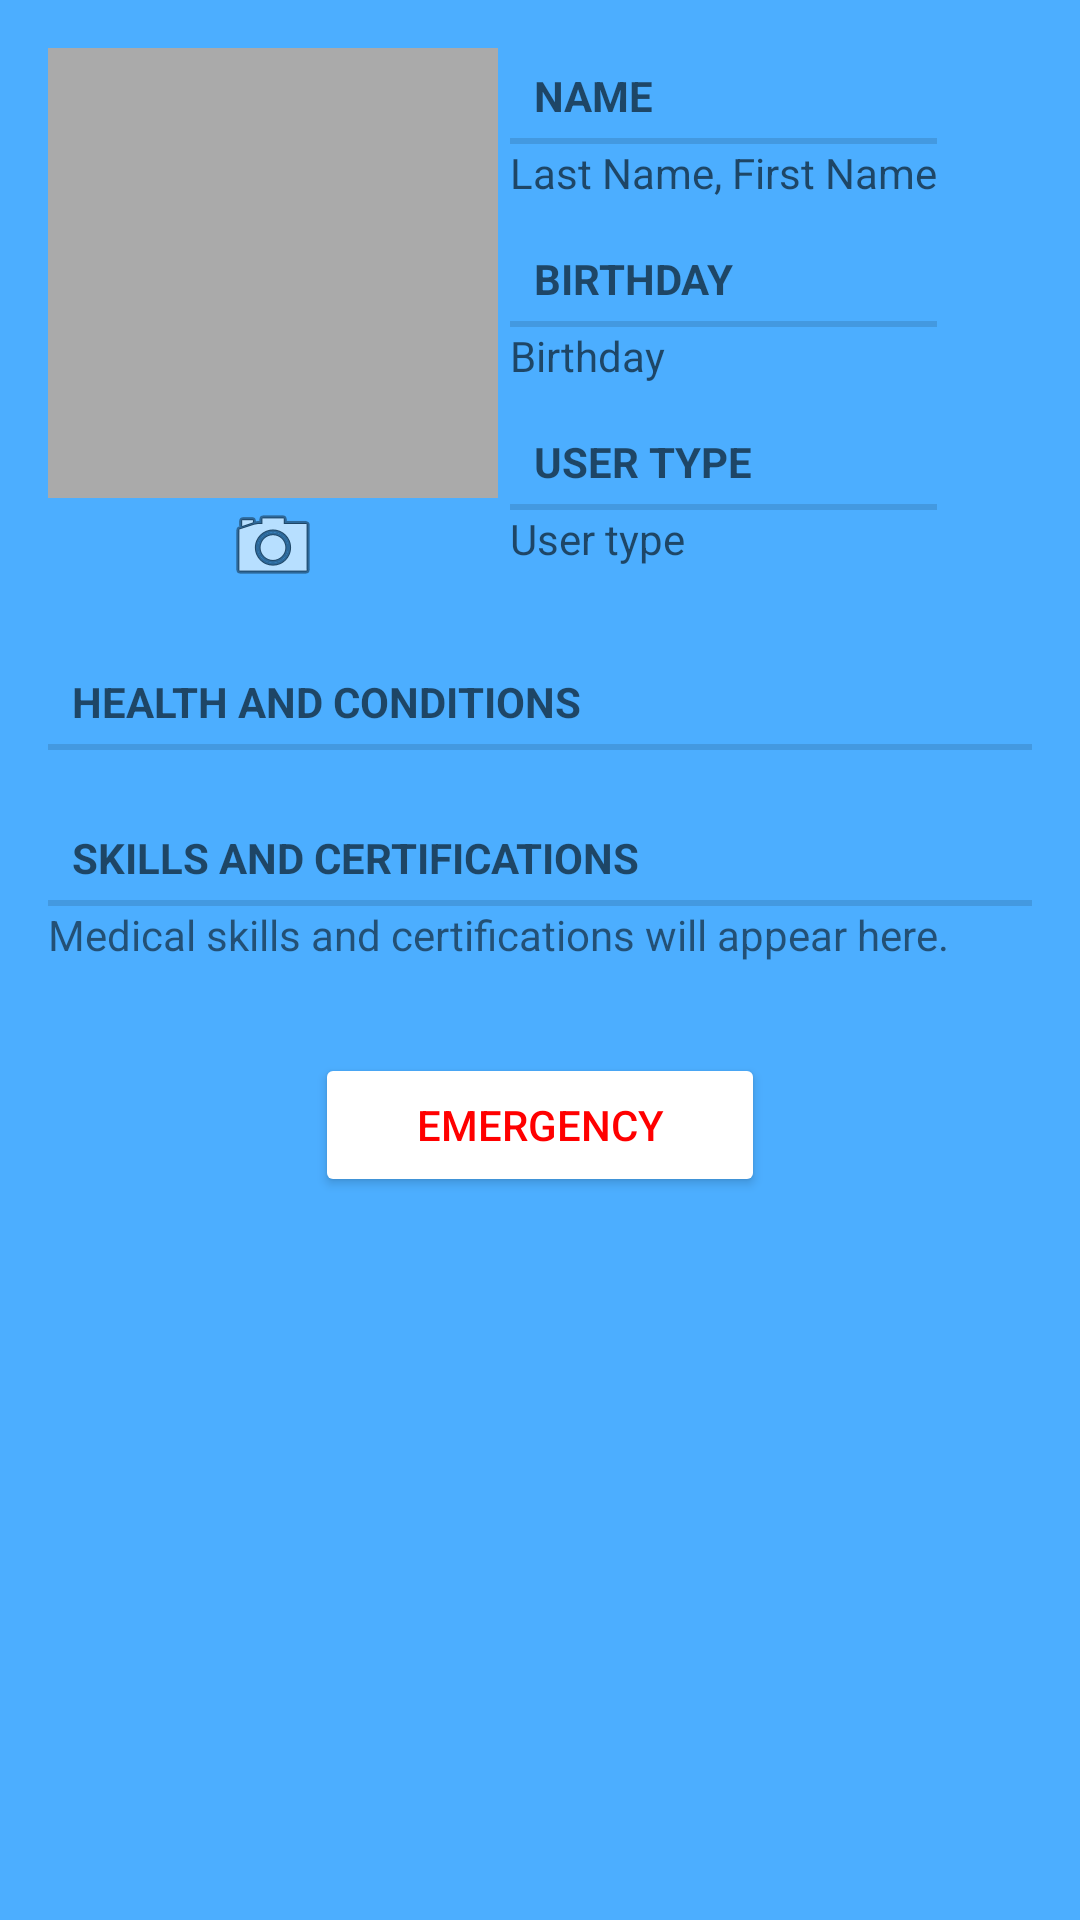

Reconstruct the res/layout file that produces this screen, plus the resources it refers to.
<!-- AndroidManifest.xml: application theme AppTheme -->
<!-- res/layout/fragment_user_profile.xml -->
<?xml version="1.0" encoding="utf-8"?>
<ScrollView
    xmlns:android="http://schemas.android.com/apk/res/android"
    android:layout_width="match_parent"
    android:layout_height="match_parent"
    android:background="@color/blue0">

    <LinearLayout
        android:layout_width="match_parent"
        android:layout_height="wrap_content"
        android:layout_margin="16dp"
        android:orientation="vertical">

        <LinearLayout
            android:layout_width="wrap_content"
            android:layout_height="wrap_content">

            <LinearLayout
                android:layout_width="wrap_content"
                android:layout_height="wrap_content"
                android:orientation="vertical"
                android:layout_marginRight="4dp">

                <ImageView
                    android:id="@+id/user_photo"
                    android:layout_height="150dp"
                    android:layout_width="150dp"
                    android:scaleType="centerInside"
                    android:background="@android:color/darker_gray"
                    android:cropToPadding="true"/>

                <ImageButton
                    android:id="@+id/user_camera"
                    android:layout_width="80dp"
                    android:layout_height="wrap_content"
                    android:layout_gravity="center"
                    android:background="@color/blue0"
                    android:src="@android:drawable/ic_menu_camera"/>
            </LinearLayout>

            <LinearLayout
                android:layout_width="wrap_content"
                android:layout_height="wrap_content"
                android:orientation="vertical"
                android:layout_weight="1">

                <TextView
                    android:layout_width="match_parent"
                    android:layout_height="wrap_content"
                    android:text="@string/user_name_label"
                    style="?android:listSeparatorTextViewStyle"/>

                <TextView
                    android:id="@+id/user_name"
                    android:layout_width="match_parent"
                    android:layout_height="wrap_content"
                    android:hint="@string/user_name"/>

                <TextView
                    android:layout_width="match_parent"
                    android:layout_height="wrap_content"
                    android:layout_marginTop="10dp"
                    android:text="@string/birthday_label"
                    style="?android:listSeparatorTextViewStyle"/>

                <TextView
                    android:id="@+id/user_birthday"
                    android:layout_width="match_parent"
                    android:layout_height="wrap_content"
                    android:hint="@string/birthday_label"/>

                <TextView
                    android:layout_width="match_parent"
                    android:layout_height="wrap_content"
                    android:layout_marginTop="10dp"
                    android:text="@string/user_type_label"
                    style="?android:listSeparatorTextViewStyle"/>

                <TextView
                    android:id="@+id/user_type"
                    android:layout_width="match_parent"
                    android:layout_height="wrap_content"
                    android:hint="@string/user_type"/>

            </LinearLayout>
        </LinearLayout>

        <LinearLayout
            android:layout_width="match_parent"
            android:layout_height="wrap_content"
            android:orientation="vertical">

            <TextView
                android:layout_width="match_parent"
                android:layout_height="wrap_content"
                android:layout_marginTop="20dp"
                android:text="@string/health_and_conditions_label"
                style="?android:listSeparatorTextViewStyle"/>

           

            <LinearLayout
                android:id="@+id/conditions_list"
                android:layout_width="match_parent"
                android:layout_height="wrap_content"
                android:orientation="vertical">

            </LinearLayout>

        </LinearLayout>

        <LinearLayout
            android:layout_width="match_parent"
            android:layout_height="wrap_content"
            android:orientation="vertical">

            <TextView
                android:layout_width="match_parent"
                android:layout_height="wrap_content"
                android:layout_marginTop="20dp"
                android:text="@string/skills_certifications_label"
                style="?android:listSeparatorTextViewStyle"/>

            <TextView
                android:id="@+id/skills_certifications"
                android:layout_width="match_parent"
                android:layout_height="wrap_content"
                android:text="@string/skills_certifications_placeholder"/>

        </LinearLayout>

        <Button
            android:id="@+id/emergency_button"
            android:layout_width="150dp"
            android:layout_height="wrap_content"
            android:layout_gravity="center"
            android:theme="@style/AppTheme.EButton"
            android:text="@string/emergency_button"
            android:layout_marginTop="30dp"/>

    </LinearLayout>
</ScrollView>
<!-- resources referenced by this layout -->
<resources>
  <color name="blue0">#4caeff</color>
  <string name="birthday_label">Birthday</string>
  <string name="emergency_button">EMERGENCY</string>
  <string name="health_and_conditions_label">Health and Conditions</string>
  <string name="health_conditions_placeholder">Health information will appear in this section.</string>
  <string name="skills_certifications_label">Skills and Certifications</string>
  <string name="skills_certifications_placeholder">Medical skills and certifications will appear here.</string>
  <string name="user_name">Last Name, First Name</string>
  <string name="user_name_label">Name</string>
  <string name="user_type">User type</string>
  <string name="user_type_label">User Type</string>
  <style name="AppTheme.EButton" parent="Widget.AppCompat.Button.Colored">
          <item name="colorButtonNormal">@color/white</item>
          <item name="android:textColor">#FF0000</item>
      </style>
  <style name="AppTheme" parent="Theme.AppCompat.Light.DarkActionBar">
          
          <item name="colorPrimary">@color/blue1</item>
          <item name="colorPrimaryDark">@color/blue2</item>
          <item name="colorAccent">@color/colorAccent</item>
  
          <item name="actionOverflowMenuStyle">@style/OptionsMenu</item>
      </style>
  <color name="white">#FFFFFF</color>
  <color name="blue1">#0d84e5</color>
  <color name="blue2">#0363B2</color>
  <color name="colorAccent">#FF4081</color>
  <style name="OptionsMenu" parent="Widget.AppCompat.PopupMenu.Overflow">
          <item name="android:popupBackground">@color/blue1</item>
      </style>
</resources>
